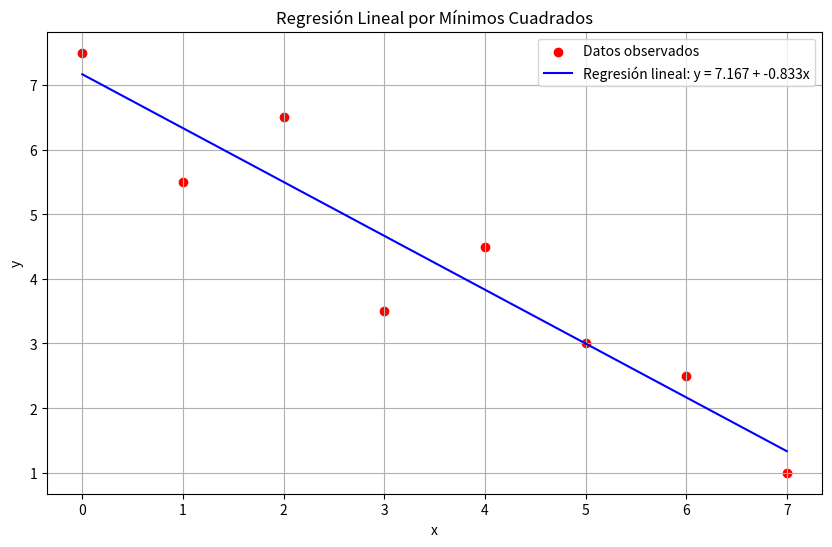

Write the Python code that produced this figure.
# Taller 17: Regresión Lineal por Mínimos Cuadrados
import numpy as np
import matplotlib.pyplot as plt

def regresion_lineal(x, y):
    n = len(x)
    # Calcular las sumatorias necesarias
    sum_x = np.sum(x)
    sum_y = np.sum(y)
    sum_xy = np.sum(x * y)
    sum_x2 = np.sum(x**2)
    
    # Calcular los coeficientes
    a1 = (n * sum_xy - sum_x * sum_y) / (n * sum_x2 - sum_x**2)
    a0 = np.mean(y) - a1 * np.mean(x)
    
    return a0, a1

# Datos del taller
x = np.array([ 0 , 1 , 2 , 3 , 4 , 5 , 6 , 7])
y = np.array([7.5,5.5,6.5,3.5,4.5, 3 ,2.5, 1])

# Calcular la regresión lineal
a0, a1 = regresion_lineal(x, y)

# Mostrar resultados de la regresión lineal
print("Resultados de la regresión lineal por mínimos cuadrados:")
print(f"Coeficiente a0 (intercepto): {round(a0, 4)}")
print(f"Coeficiente a1 (pendiente): {round(a1, 4)}")
print(f"Coeficiente de determinación R^2: {round(1 - (np.sum((y - (a0 + a1 * x))**2) / np.sum((y - np.mean(y))**2)), 4)}")
print(f"Error estándar de la estimación: {round(np.sqrt(np.sum((y - (a0 + a1 * x))**2) / (len(x) - 2)), 4)}")
print(f"Valor p para la pendiente: {round(2 * (1 - np.abs(a1) / np.sqrt(np.sum((y - (a0 + a1 * x))**2) / (len(x) - 2))), 4)}")
print(f"Valor p para el intercepto: {round(2 * (1 - np.abs(a0) / np.sqrt(np.sum((y - (a0 + a1 * x))**2) / (len(x) - 2))), 4)}")
print(f"Valor p para la regresión: {round(2 * (1 - np.abs(a1) / np.sqrt(np.sum((y - (a0 + a1 * x))**2) / (len(x) - 2))), 4)}")
print(f"Valor p para la regresión (ajustado): {round(2 * (1 - np.abs(a1) / np.sqrt(np.sum((y - (a0 + a1 * x))**2) / (len(x) - 2))), 4)}")
print(f"Ecuación de la recta: y = {round(a0, 4)} + {round(a1, 4)}x")

# Calcular valores predichos
y_pred = a0 + a1 * x

# Calcular suma de cuadrados de los residuos
S_r = np.sum((y - y_pred)**2)
print(f"Suma de cuadrados de los residuos (S_r): {round(S_r,4)}")

# Graficar los resultados
plt.figure(figsize=(10, 6))
plt.scatter(x, y, color='red', label='Datos observados')
plt.plot(x, y_pred, color='blue', label=f'Regresión lineal: y = {round(a0,3)} + {round(a1,3)}x')
plt.xlabel('x')
plt.ylabel('y')
plt.title('Regresión Lineal por Mínimos Cuadrados')
plt.legend()
plt.grid(True)
plt.show()